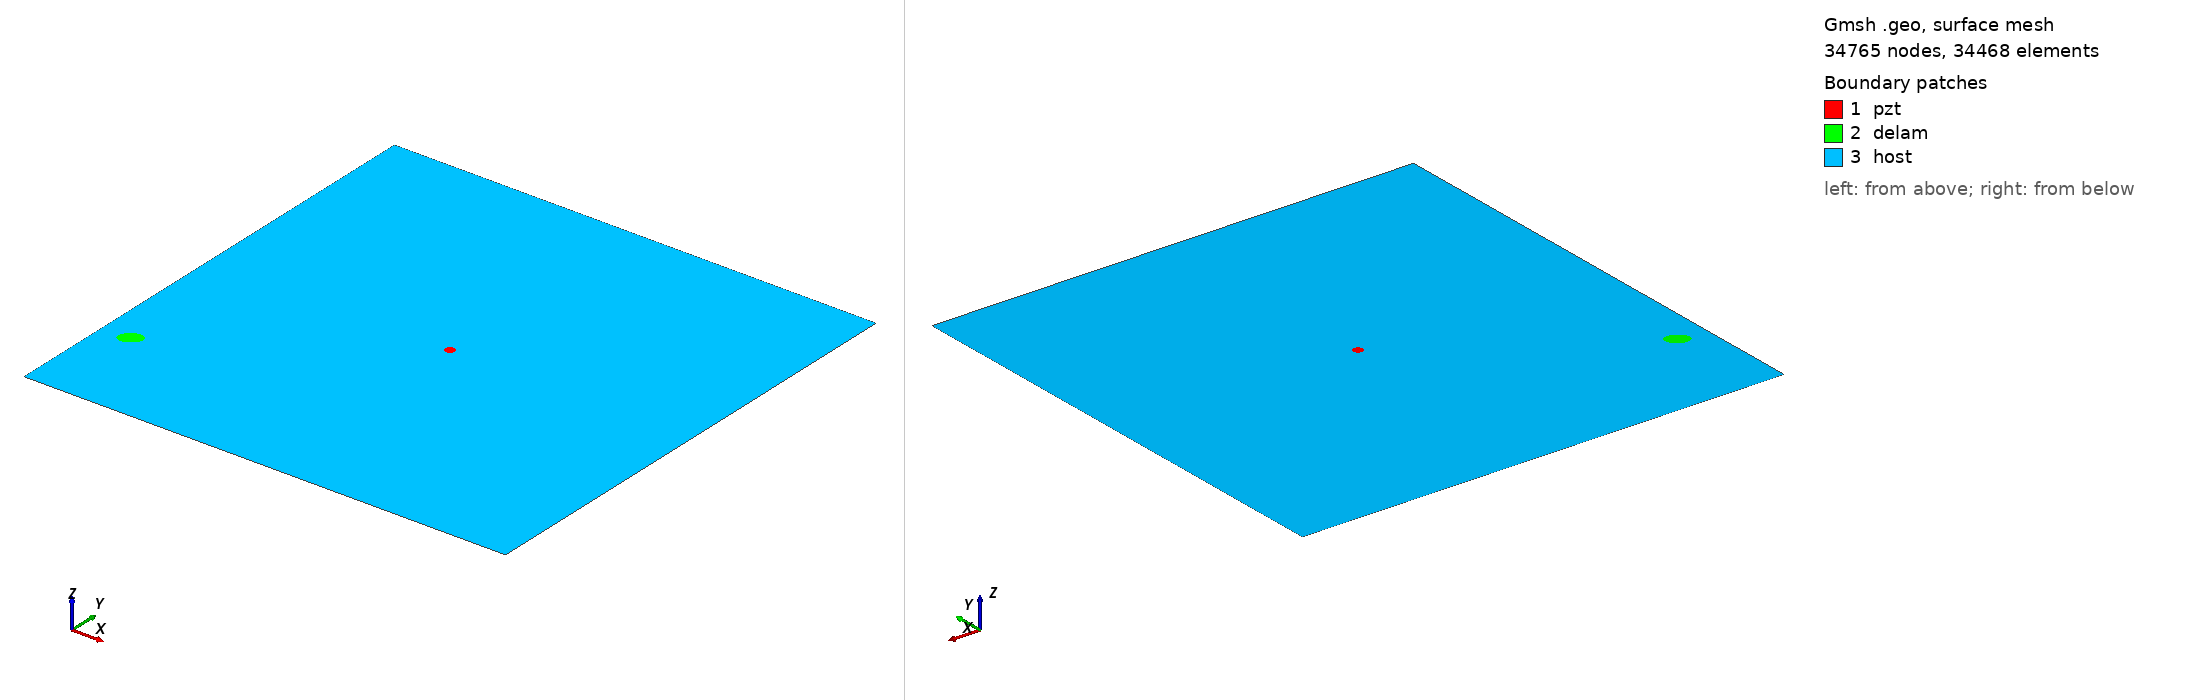

Gmsh geometry script, surface-meshed: 34765 nodes, 34468 surface elements. Boundary patches (legend numbers): 1 pzt, 2 delam, 3 host. Left view from above one corner, right view from below the opposite corner. Legend entries are the model's physical surfaces. The drawing asked Gmsh for element sizes between 1% and 20% of the model's largest extent; the script's own settings can give other sizes.

=== m1_rand_single_delam_266.geo (drawn) ===
SetFactory("OpenCASCADE");
L=0.500000; 
W=0.500000; 
a=0.011859; 
b=0.008090; 
x=0.028932; 
y=0.106357; 
alpha=0.197370 *Pi; 
r=0.005000; 
xpzt=0.250000; 
ypzt=0.250000; 
//+
Point(1) = {0, 0, 0, 1.0};
//+
Point(2) = {L, 0, 0, 1.0};
//+
Point(3) = {L, W, 0, 1.0};
//+
Point(4) = {0, W, 0, 1.0};
//+
Line(1) = {1, 2};
//+
Line(2) = {2, 3};
//+
Line(3) = {3, 4};
//+
Line(4) = {4, 1};
//+
Circle(5) = {xpzt, ypzt, -0, r, 0, 2*Pi};
//+
Ellipse(6) = {x, y, -0, a, b, 0, 2*Pi};
//+
Rotate {{0, 0, 1}, {x, y, 0}, alpha} {
  Curve{6}; 
}
//+
Curve Loop(1) = {4, 1, 2, 3};
//+
Curve Loop(2) = {6};
//+
Curve Loop(3) = {5};
//+
Curve Loop(4) = {6};
//+
Curve Loop(5) = {5};
//+
Plane Surface(1) = {5};
//+
Plane Surface(2) = {4};
//+
Plane Surface(3) = {1, 2, 3};
//+
Point(9) = {xpzt, ypzt, 0, 1.0};
//+
Point{9} In Surface {1};// mesh node at centre of pzt
//+
Physical Surface("pzt") = {1};
//+
Physical Surface("delam") = {2};
//+
Physical Surface("host") = {3};

Mesh.Algorithm = 6; // Frontal
Mesh.CharacteristicLengthFactor = 0.068000;
Mesh.CharacteristicLengthMin = 0.001000;
Mesh.CharacteristicLengthMax = 0.200000;
Mesh.RecombineAll = 1; // Apply recombination algorithm
Mesh.SubdivisionAlgorithm = 1; // 1: all quadrangles
Mesh.Smoothing = 1;
